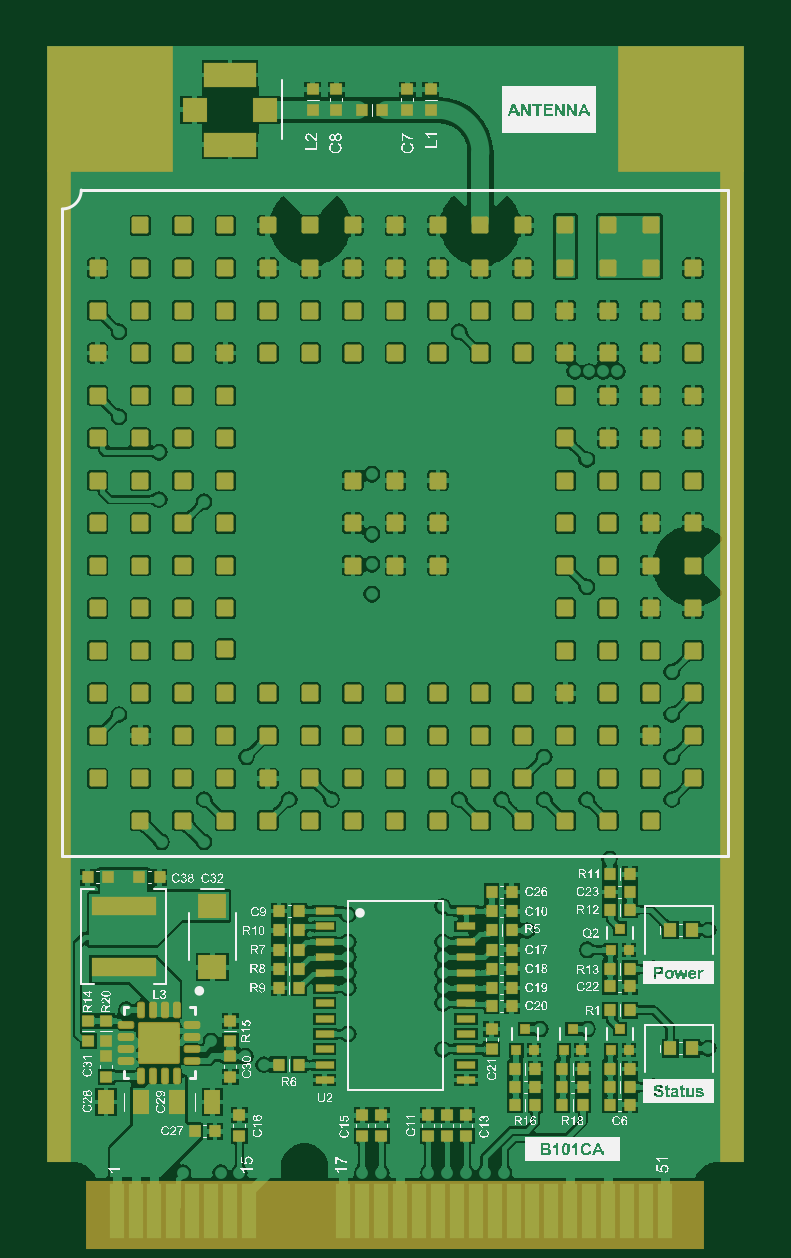
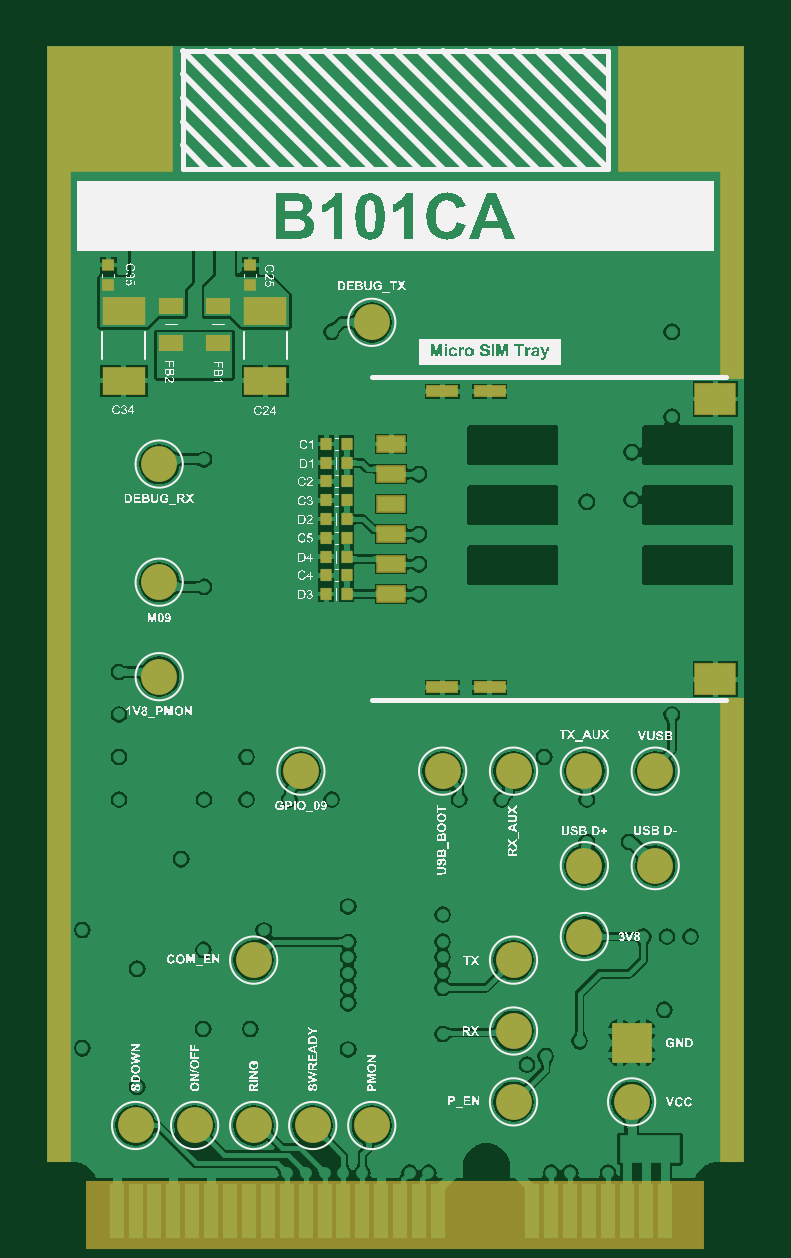
Circuit board: 9 layer files. Board 29.5 x 49.3 mm.
- bottom_copper: B101BA.GBL (94676 bytes)
- bottom_silk: B101BA.GBO (376950 bytes)
- paste: B101BA.GBP (1724 bytes)
- bottom_mask: B101BA.GBS (3745 bytes)
- outline: B101BA.GKO (271 bytes)
- top_copper: B101BA.GTL (234750 bytes)
- top_silk: B101BA.GTO (430731 bytes)
- paste: B101BA.GTP (8919 bytes)
- top_mask: B101BA.GTS (10793 bytes)

=== bottom_copper: B101BA.GBL (94676 bytes, source omitted) ===
=== bottom_silk: B101BA.GBO (376950 bytes, source omitted) ===
=== paste: B101BA.GBP ===
G04*
G04 #@! TF.GenerationSoftware,Altium Limited,Altium Designer,24.7.2 (38)*
G04*
G04 Layer_Color=128*
%FSLAX44Y44*%
%MOMM*%
G71*
G04*
G04 #@! TF.SameCoordinates,E708421E-0CBC-46D4-9454-71983DEE9D35*
G04*
G04*
G04 #@! TF.FilePolarity,Positive*
G04*
G01*
G75*
%ADD14R,0.4700X0.5200*%
%ADD15R,0.5200X0.4700*%
%ADD57R,1.8200X1.1600*%
%ADD58R,1.0000X0.7000*%
%ADD59C,1.5000*%
%ADD60R,1.3000X0.4500*%
%ADD61R,1.7000X1.3000*%
%ADD62R,1.1500X0.6500*%
D14*
X29300Y338500D02*
D03*
X20700D02*
D03*
Y330519D02*
D03*
X29300D02*
D03*
Y322637D02*
D03*
X20700D02*
D03*
X29300Y314706D02*
D03*
X20700D02*
D03*
Y306725D02*
D03*
X29300D02*
D03*
Y298844D02*
D03*
X20700D02*
D03*
Y290863D02*
D03*
X29300D02*
D03*
Y282981D02*
D03*
X20700D02*
D03*
Y275000D02*
D03*
X29300D02*
D03*
D15*
X121500Y414300D02*
D03*
Y405700D02*
D03*
X61500Y414300D02*
D03*
Y405700D02*
D03*
D57*
X115000Y394750D02*
D03*
Y365250D02*
D03*
X55000Y394750D02*
D03*
Y365250D02*
D03*
D58*
X95000Y381300D02*
D03*
Y397050D02*
D03*
X75000Y381300D02*
D03*
Y397050D02*
D03*
D59*
X-110000Y160000D02*
D03*
X-80000D02*
D03*
X-20000Y200000D02*
D03*
X110000Y50000D02*
D03*
X85000D02*
D03*
X-80000Y200000D02*
D03*
X-50000D02*
D03*
X60000Y120000D02*
D03*
Y50000D02*
D03*
X35000D02*
D03*
X10000D02*
D03*
X-110000Y200000D02*
D03*
X100000Y330000D02*
D03*
X10000Y390000D02*
D03*
X-80000Y130000D02*
D03*
X-100000Y60000D02*
D03*
X-50000D02*
D03*
Y90000D02*
D03*
Y120000D02*
D03*
X100000Y240000D02*
D03*
Y280000D02*
D03*
X40000Y200000D02*
D03*
D60*
X-19900Y360850D02*
D03*
X-39900D02*
D03*
X-19900Y235450D02*
D03*
X-39900D02*
D03*
D61*
X-135500Y357550D02*
D03*
Y238950D02*
D03*
D62*
X1800Y338450D02*
D03*
Y325750D02*
D03*
Y313050D02*
D03*
Y300350D02*
D03*
Y287650D02*
D03*
Y274950D02*
D03*
M02*

=== bottom_mask: B101BA.GBS ===
G04*
G04 #@! TF.GenerationSoftware,Altium Limited,Altium Designer,24.7.2 (38)*
G04*
G04 Layer_Color=16711935*
%FSLAX44Y44*%
%MOMM*%
G71*
G04*
G04 #@! TF.SameCoordinates,E708421E-0CBC-46D4-9454-71983DEE9D35*
G04*
G04*
G04 #@! TF.FilePolarity,Negative*
G04*
G01*
G75*
%ADD28R,1.0000X42.0000*%
%ADD29R,26.2000X2.9250*%
%ADD30R,0.4900X0.5400*%
%ADD31R,0.5400X0.4900*%
%ADD43R,0.6200X2.3200*%
%ADD45C,0.7700*%
%ADD46R,5.3200X5.3200*%
%ADD63R,1.6800X1.6800*%
%ADD65R,1.0000X8.8500*%
%ADD66R,1.0000X19.6500*%
%ADD67R,1.8400X1.1800*%
%ADD68R,1.0200X0.7200*%
%ADD69C,1.5200*%
%ADD70R,1.4000X0.5500*%
%ADD71R,1.8000X1.4000*%
%ADD72R,1.2500X0.7500*%
D28*
X142500Y244500D02*
D03*
D29*
X-0Y12125D02*
D03*
D30*
X29300Y338500D02*
D03*
X20700D02*
D03*
Y330519D02*
D03*
X29300D02*
D03*
Y322637D02*
D03*
X20700D02*
D03*
X29300Y314706D02*
D03*
X20700D02*
D03*
Y306725D02*
D03*
X29300D02*
D03*
Y298844D02*
D03*
X20700D02*
D03*
Y290863D02*
D03*
X29300D02*
D03*
Y282981D02*
D03*
X20700D02*
D03*
Y275000D02*
D03*
X29300D02*
D03*
D31*
X121500Y414300D02*
D03*
Y405700D02*
D03*
X61500Y414300D02*
D03*
Y405700D02*
D03*
D43*
X118000Y14000D02*
D03*
X110000D02*
D03*
X102000D02*
D03*
X94000D02*
D03*
X86000D02*
D03*
X78000D02*
D03*
X70000D02*
D03*
X62000D02*
D03*
X54000D02*
D03*
X46000D02*
D03*
X38000D02*
D03*
X30000D02*
D03*
X22000D02*
D03*
X14000D02*
D03*
X6000D02*
D03*
X-2000D02*
D03*
X-10000D02*
D03*
X-18000D02*
D03*
X-58000D02*
D03*
X-66000D02*
D03*
X-74000D02*
D03*
X-82000D02*
D03*
X-90000D02*
D03*
X-98000D02*
D03*
X-106000D02*
D03*
X-114000D02*
D03*
D45*
X-142500Y40000D02*
D03*
Y50000D02*
D03*
Y60000D02*
D03*
Y70000D02*
D03*
Y80000D02*
D03*
Y90000D02*
D03*
Y110000D02*
D03*
Y120000D02*
D03*
Y130000D02*
D03*
Y100000D02*
D03*
Y140000D02*
D03*
Y150000D02*
D03*
Y160000D02*
D03*
Y170000D02*
D03*
Y190000D02*
D03*
Y200000D02*
D03*
Y210000D02*
D03*
Y180000D02*
D03*
Y220000D02*
D03*
Y370000D02*
D03*
Y420000D02*
D03*
Y430000D02*
D03*
Y440000D02*
D03*
Y410000D02*
D03*
Y400000D02*
D03*
Y390000D02*
D03*
Y380000D02*
D03*
Y450000D02*
D03*
X142500Y40000D02*
D03*
Y60000D02*
D03*
Y50000D02*
D03*
Y150000D02*
D03*
Y170000D02*
D03*
Y160000D02*
D03*
Y110000D02*
D03*
Y140000D02*
D03*
Y130000D02*
D03*
Y120000D02*
D03*
Y70000D02*
D03*
Y100000D02*
D03*
Y90000D02*
D03*
Y80000D02*
D03*
Y260000D02*
D03*
Y280000D02*
D03*
Y270000D02*
D03*
Y220000D02*
D03*
Y250000D02*
D03*
Y240000D02*
D03*
Y230000D02*
D03*
Y180000D02*
D03*
Y210000D02*
D03*
Y200000D02*
D03*
Y190000D02*
D03*
Y300000D02*
D03*
Y310000D02*
D03*
Y320000D02*
D03*
Y290000D02*
D03*
Y340000D02*
D03*
Y350000D02*
D03*
Y360000D02*
D03*
Y330000D02*
D03*
Y380000D02*
D03*
Y390000D02*
D03*
Y400000D02*
D03*
Y370000D02*
D03*
Y410000D02*
D03*
Y440000D02*
D03*
Y430000D02*
D03*
Y420000D02*
D03*
Y450000D02*
D03*
D46*
X-121000Y480500D02*
D03*
X121000D02*
D03*
D63*
X-100000Y85000D02*
D03*
D65*
X-142500Y410250D02*
D03*
D66*
X-142500Y132750D02*
D03*
D67*
X115000Y394750D02*
D03*
Y365250D02*
D03*
X55000Y394750D02*
D03*
Y365250D02*
D03*
D68*
X95000Y381300D02*
D03*
Y397050D02*
D03*
X75000Y381300D02*
D03*
Y397050D02*
D03*
D69*
X-110000Y160000D02*
D03*
X-80000D02*
D03*
X-20000Y200000D02*
D03*
X110000Y50000D02*
D03*
X85000D02*
D03*
X-80000Y200000D02*
D03*
X-50000D02*
D03*
X60000Y120000D02*
D03*
Y50000D02*
D03*
X35000D02*
D03*
X10000D02*
D03*
X-110000Y200000D02*
D03*
X100000Y330000D02*
D03*
X10000Y390000D02*
D03*
X-80000Y130000D02*
D03*
X-100000Y60000D02*
D03*
X-50000D02*
D03*
Y90000D02*
D03*
Y120000D02*
D03*
X100000Y240000D02*
D03*
Y280000D02*
D03*
X40000Y200000D02*
D03*
D70*
X-19900Y360850D02*
D03*
X-39900D02*
D03*
X-19900Y235450D02*
D03*
X-39900D02*
D03*
D71*
X-135500Y357550D02*
D03*
Y238950D02*
D03*
D72*
X1800Y338450D02*
D03*
Y325750D02*
D03*
Y313050D02*
D03*
Y300350D02*
D03*
Y287650D02*
D03*
Y274950D02*
D03*
M02*

=== outline: B101BA.GKO ===
G04*
G04 #@! TF.GenerationSoftware,Altium Limited,Altium Designer,24.7.2 (38)*
G04*
G04 Layer_Color=16711935*
%FSLAX44Y44*%
%MOMM*%
G71*
G04*
G04 #@! TF.SameCoordinates,E708421E-0CBC-46D4-9454-71983DEE9D35*
G04*
G04*
G04 #@! TF.FilePolarity,Positive*
G04*
G01*
G75*
M02*

=== top_copper: B101BA.GTL (234750 bytes, source omitted) ===
=== top_silk: B101BA.GTO (430731 bytes, source omitted) ===
=== paste: B101BA.GTP (8919 bytes, source omitted) ===
=== top_mask: B101BA.GTS (10793 bytes, source omitted) ===
